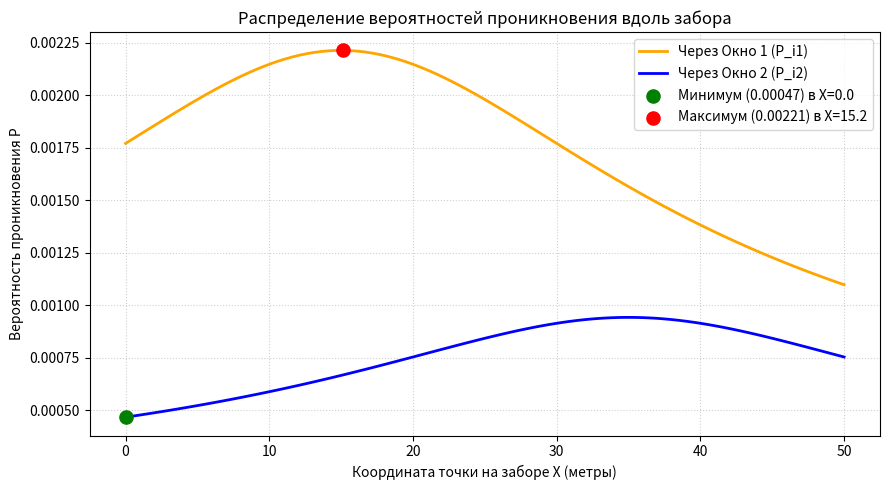

Python code for this plot:
import math
import matplotlib.pyplot as plt

# 1. Исходные данные
y_fence , x_fence_max = 45.0, 50.0  # Координаты забора (длина 50 м, Y = 45)
k1, k2 = 2.0, 0.5                  # Защищенность: k1, k2
y_win = 25.0                       # Стена с окнами (Y = 25)
x_win1, p_win1 = 15.0, 0.7         # Окно 1: X = 15, 
x_win2, p_win2 = 35.0, 0.4         # Окно 2: X = 35,
x_inf, y_inf = 20.0, 10.0          # Сейф с информацией (X = 20, Y = 10)
n = 100                            # Количество точек на заборе

# 2. Расстояния внутри здания
l1_2 = math.sqrt((x_win1 - x_inf)**2 + (y_win - y_inf)**2)  # Окно 1 -> сейф
l2_2 = math.sqrt((x_win2 - x_inf)**2 + (y_win - y_inf)**2)  # Окно 2 -> сейф

# Списки для построения графиков
x_list = []
p1_list = []
p2_list = []

# Переменные для поиска минимума и максимума
min_val = float('inf')  # самый защищенный маршрут
max_val = -1.0          # самый уязвимый маршрут
min_route = None        # сохраним
max_route = None

# 3. Основной цикл: перебираем 100 точек на заборе
step = x_fence_max / (n - 1)  # шаг между точками на заборе

for i in range(n):
    x = i * step # Где сейчас стоит нарушитель
    
    # 1. Расстояния по двору: от точки забора (x, y_fence) до окон
    l1_1 = math.sqrt((x - x_win1)**2 + (y_fence - y_win)**2)
    l2_1 = math.sqrt((x - x_win2)**2 + (y_fence - y_win)**2)
    
    # 2. P = (k1 / l1) * P_окна * (k2 / l2)
    p1 = (k1 / l1_1) * p_win1 * (k2 / l1_2)  # через Окно 1
    p2 = (k1 / l2_1) * p_win2 * (k2 / l2_2)  # через Окно 2
    
    x_list.append(x)
    p1_list.append(p1)
    p2_list.append(p2)
    
    # 3. Ищем минимум и максимум 
    for p, win_num in [(p1, 1), (p2, 2)]:
        if p < min_val:
            min_val = p
            min_route = (x, win_num)
        if p > max_val:
            max_val = p
            max_route = (x, win_num)

# 4. Вывод результатов
print("=" * 60)
print("РЕЗУЛЬТАТЫ РАСЧЕТА:")
print(f"1. Минимум (наиболее защищенный маршрут):")
print(f"   Вероятность P = {min_val:.6f}")
print(f"   Точка на заборе X = {min_route[0]:.2f} м, через Окно №{min_route[1]}")
print(f"\n2. Максимум (наиболее уязвимый маршрут):")
print(f"   Вероятность P = {max_val:.6f}")
print(f"   Точка на заборе X = {max_route[0]:.2f} м, через Окно №{max_route[1]}")
print("=" * 60)

# 5. Построение графика
plt.figure(figsize=(9, 5))
plt.plot(x_list, p1_list, label="Через Окно 1 (P_i1)", color="orange", linewidth=2)
plt.plot(x_list, p2_list, label="Через Окно 2 (P_i2)", color="blue", linewidth=2)

# Отмечаем точки минимума и максимума
plt.scatter([min_route[0]], [min_val], color="green", s=90, zorder=5, 
            label=f"Минимум ({min_val:.5f}) в X={min_route[0]:.1f}")
plt.scatter([max_route[0]], [max_val], color="red", s=90, zorder=5, 
            label=f"Максимум ({max_val:.5f}) в X={max_route[0]:.1f}")

plt.title("Распределение вероятностей проникновения вдоль забора", fontsize=12)
plt.xlabel("Координата точки на заборе X (метры)", fontsize=10)
plt.ylabel("Вероятность проникновения P", fontsize=10)
plt.legend()
plt.grid(True, linestyle=":", alpha=0.6)
plt.tight_layout()
plt.show()
